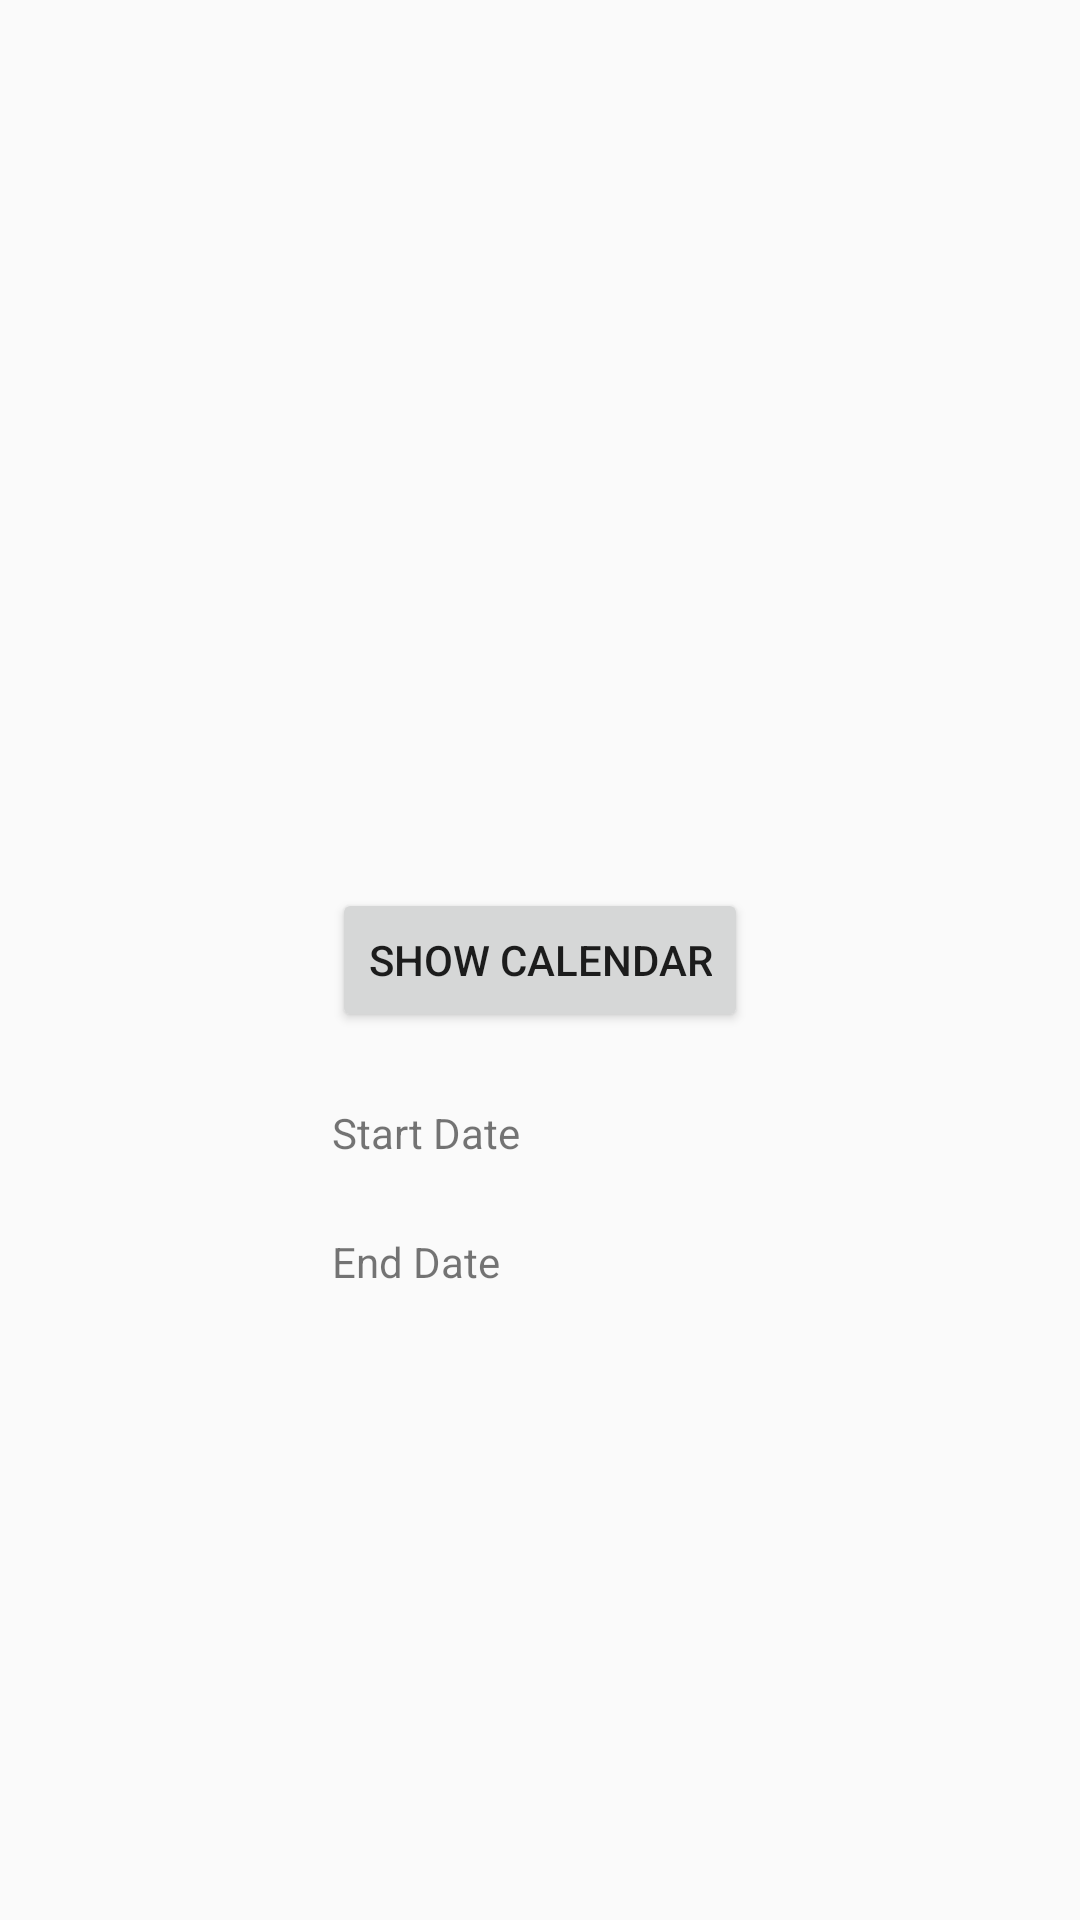

The Android layout XML behind this screen, and the referenced resources:
<!-- AndroidManifest.xml: application theme AppTheme -->
<!-- res/layout/activity_main.xml -->
<?xml version="1.0" encoding="utf-8"?>
<androidx.constraintlayout.widget.ConstraintLayout xmlns:android="http://schemas.android.com/apk/res/android"
    xmlns:app="http://schemas.android.com/apk/res-auto"
    xmlns:tools="http://schemas.android.com/tools"
    android:layout_width="match_parent"
    android:layout_height="match_parent"
    tools:context=".MainActivity">

    <Button
        android:id="@+id/btn_show"
        android:layout_width="wrap_content"
        android:layout_height="wrap_content"
        android:text="Show Calendar"
        app:layout_constraintBottom_toBottomOf="parent"
        app:layout_constraintEnd_toEndOf="parent"
        app:layout_constraintStart_toStartOf="parent"
        app:layout_constraintTop_toTopOf="parent" />

    <TextView
        android:id="@+id/tv_start_date"
        android:layout_width="wrap_content"
        android:layout_height="wrap_content"
        android:layout_marginTop="24dp"
        android:text="Start Date"
        app:layout_constraintStart_toStartOf="@+id/btn_show"
        app:layout_constraintTop_toBottomOf="@+id/btn_show" />

    <TextView
        android:id="@+id/tv_end_date"
        android:layout_width="wrap_content"
        android:layout_height="wrap_content"
        android:layout_marginTop="24dp"
        android:text="End Date"
        app:layout_constraintStart_toStartOf="@+id/btn_show"
        app:layout_constraintTop_toBottomOf="@+id/tv_start_date" />
</androidx.constraintlayout.widget.ConstraintLayout>
<!-- resources referenced by this layout -->
<resources>
  <style name="AppTheme" parent="Theme.AppCompat.Light.DarkActionBar">
          
          <item name="colorPrimary">@color/colorPrimary</item>
          <item name="colorPrimaryDark">@color/colorPrimaryDark</item>
          <item name="colorAccent">@color/colorAccent</item>
      </style>
  <color name="colorPrimary">#008577</color>
  <color name="colorPrimaryDark">#00574B</color>
  <color name="colorAccent">#D81B60</color>
</resources>
